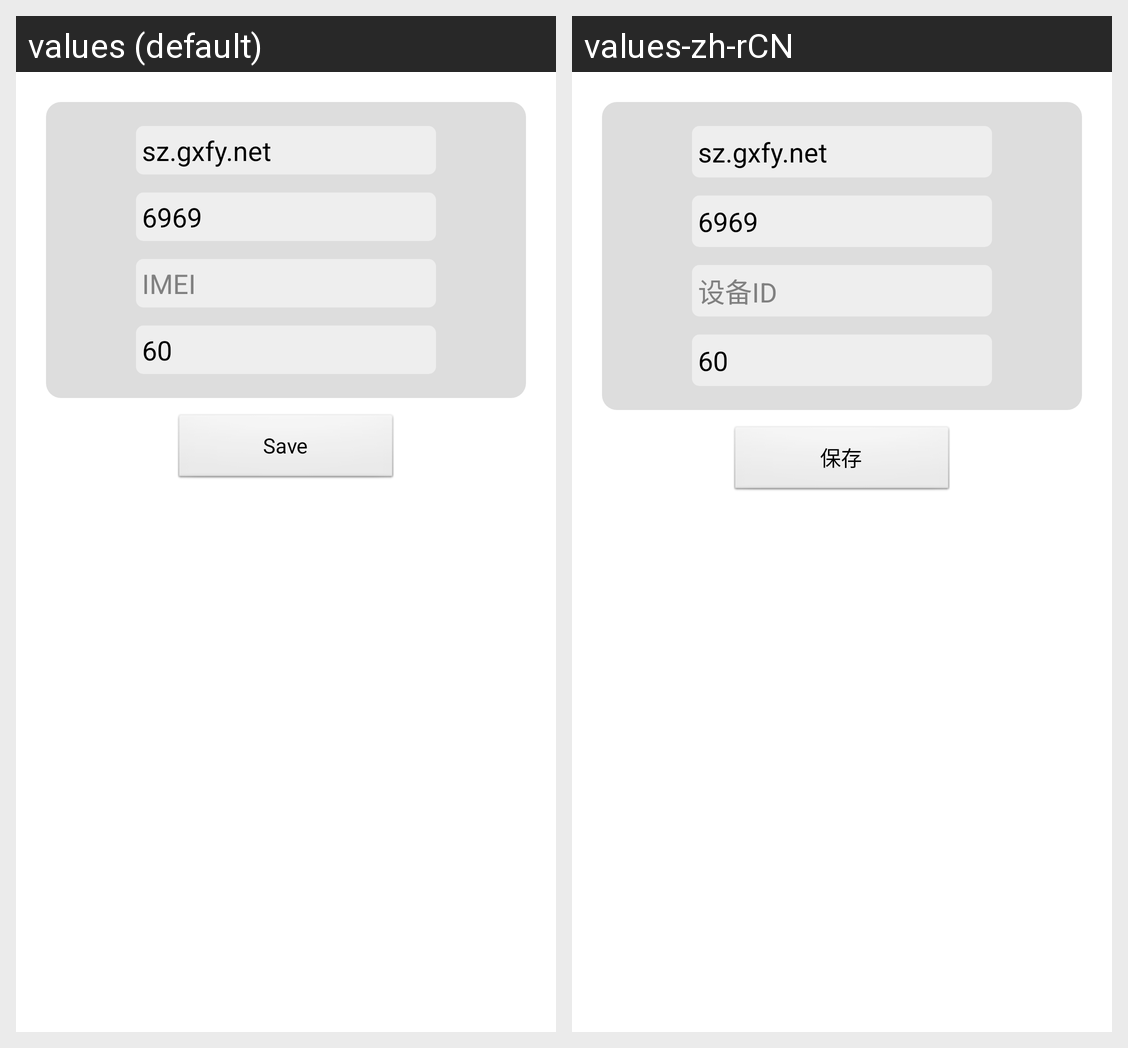

Strings drawn on this Android screen and how each of the app's shown locales translates them:
Android screen res/layout/fragment_settings.xml rendered under 2 locales, left to right: values (default), values-zh-rCN. Device: Nexus 5 (rendered at 1080×1920; each locale shown at half size, 540×960, under a caption strip naming it); theme AppTheme.
Strings drawn on this screen, with the default value and each locale's value (text and hints the layout hard-codes, and strings that could not be matched under every locale, appear in the picture but are not listed):

default_host
  values: sz.gxfy.net
  values-zh-rCN: sz.gxfy.net

default_port
  values: 6969
  values-zh-rCN: 6969

device
  values: IMEI
  values-zh-rCN: 设备ID

default_cycle
  values: 60
  values-zh-rCN: 60

save_settings
  values: Save
  values-zh-rCN: 保存
